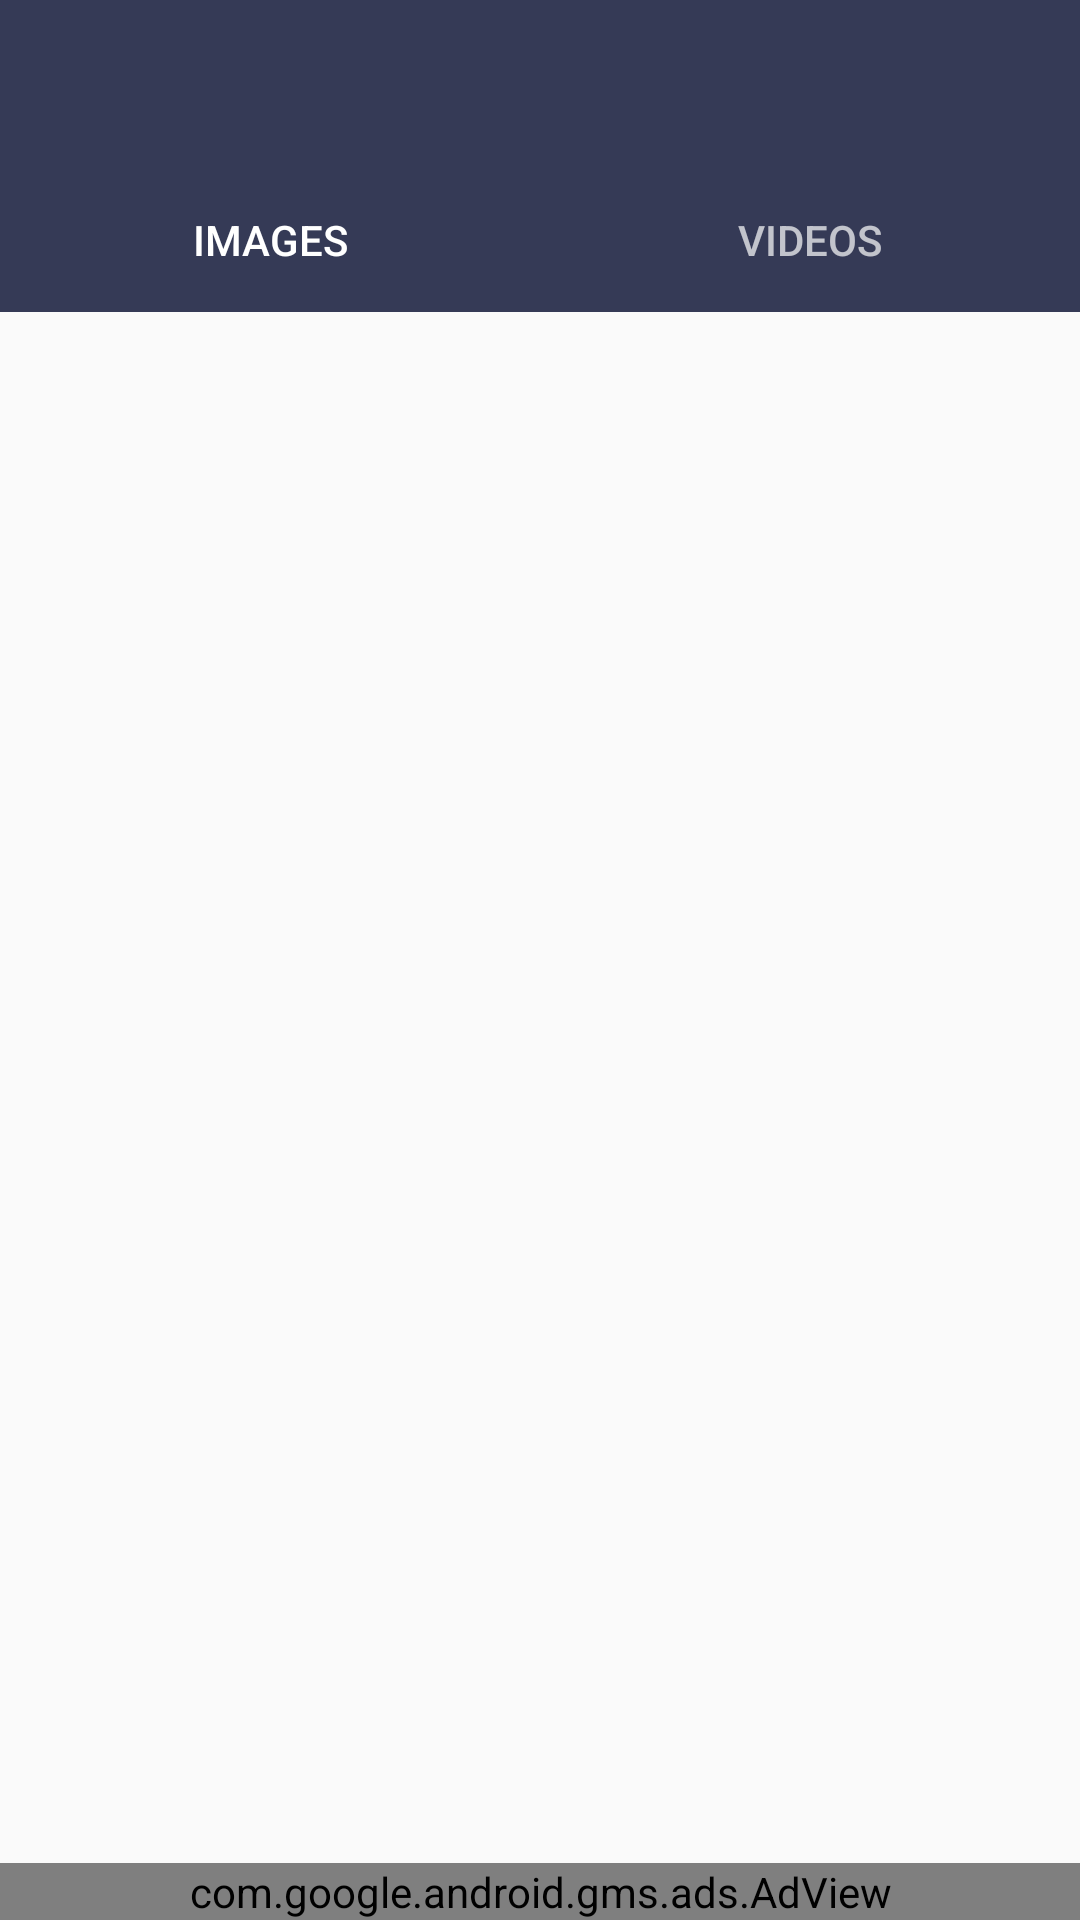

This screen was rendered from an Android layout file. Write that file and the resources it references.
<!-- AndroidManifest.xml: application theme AppTheme -->
<!-- res/layout/st_activity_saved_stories.xml -->
<?xml version="1.0" encoding="utf-8"?>
<androidx.constraintlayout.widget.ConstraintLayout xmlns:android="http://schemas.android.com/apk/res/android"
    xmlns:app="http://schemas.android.com/apk/res-auto"
    xmlns:tools="http://schemas.android.com/tools"
    android:id="@+id/main_content"
    android:layout_width="match_parent"
    android:layout_height="match_parent"
    android:fitsSystemWindows="true"
    tools:context=".ui.activity.StoriesActivity">

    <com.google.android.material.appbar.AppBarLayout
        android:id="@+id/appbar"
        android:layout_width="match_parent"
        android:layout_height="wrap_content"
        android:theme="@style/AppTheme.AppBarOverlay"
        app:layout_constraintEnd_toEndOf="parent"
        app:layout_constraintStart_toStartOf="parent"
        app:layout_constraintTop_toTopOf="parent">

        <androidx.appcompat.widget.Toolbar
            android:id="@+id/toolbar"
            android:layout_width="match_parent"
            android:layout_height="?attr/actionBarSize"
            android:layout_weight="1"
            android:background="?attr/colorPrimary"
            app:layout_scrollFlags="scroll|enterAlwaysCollapsed">


        </androidx.appcompat.widget.Toolbar>

        <com.google.android.material.tabs.TabLayout
            android:id="@+id/tabs"
            android:layout_width="match_parent"
            android:layout_height="wrap_content">

            <com.google.android.material.tabs.TabItem
                android:id="@+id/tabItem"
                android:layout_width="wrap_content"
                android:layout_height="wrap_content"
                android:text="@string/tab_image" />

            <com.google.android.material.tabs.TabItem
                android:id="@+id/tabItem2"
                android:layout_width="wrap_content"
                android:layout_height="wrap_content"
                android:text="@string/tab_video" />


        </com.google.android.material.tabs.TabLayout>
    </com.google.android.material.appbar.AppBarLayout>

    <androidx.viewpager.widget.ViewPager
        android:id="@+id/container"
        android:layout_width="0dp"
        android:layout_height="0dp"
        app:layout_behavior="@string/appbar_scrolling_view_behavior"
        app:layout_constraintBottom_toTopOf="@+id/adView"
        app:layout_constraintEnd_toEndOf="parent"
        app:layout_constraintStart_toStartOf="parent"
        app:layout_constraintTop_toBottomOf="@+id/appbar" />

    <com.google.android.gms.ads.AdView
        android:id="@+id/adView"
        android:layout_width="0dp"
        android:layout_height="wrap_content"
        app:adSize="SMART_BANNER"
        app:adUnitId="@string/banner_home_footer"
        app:layout_constraintBottom_toBottomOf="parent"
        app:layout_constraintEnd_toEndOf="parent"
        app:layout_constraintStart_toStartOf="parent" />
</androidx.constraintlayout.widget.ConstraintLayout>
<!-- resources referenced by this layout -->
<resources>
  <string name="banner_home_footer">ca-app-pub-1588927510922110/9773913854</string>
  <string name="tab_image">Images</string>
  <string name="tab_video">Videos</string>
  <style name="AppTheme.AppBarOverlay" parent="ThemeOverlay.AppCompat.Dark.ActionBar" />
  <style name="AppTheme" parent="Theme.AppCompat.Light.NoActionBar">
          
          <item name="colorPrimary">@color/colorPrimary</item>
          <item name="colorPrimaryDark">@color/colorPrimaryDark</item>
          <item name="colorAccent">@color/colorAccent</item>
      </style>
  <color name="colorPrimary">#353A56</color>
  <color name="colorPrimaryDark">#353A56</color>
  <color name="colorAccent">#353A56</color>
</resources>
